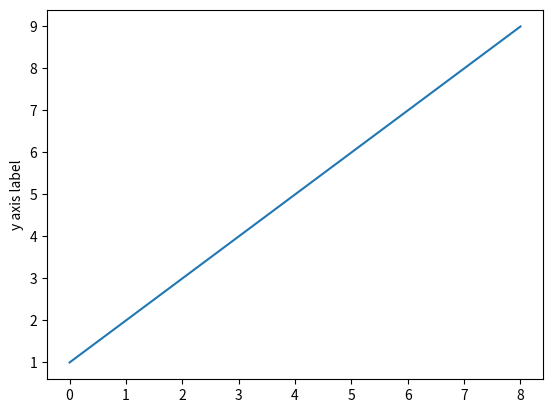

Write Python code to recreate this figure.
# -*- coding: utf-8 -*-
"""
Created on Sat Oct 15 16:46:36 2016

[redacted]
"""

import matplotlib.pyplot as plt
plt.plot([1,2,3,4,5,6,7,8,9])
plt.ylabel('y axis label')
plt.show()
